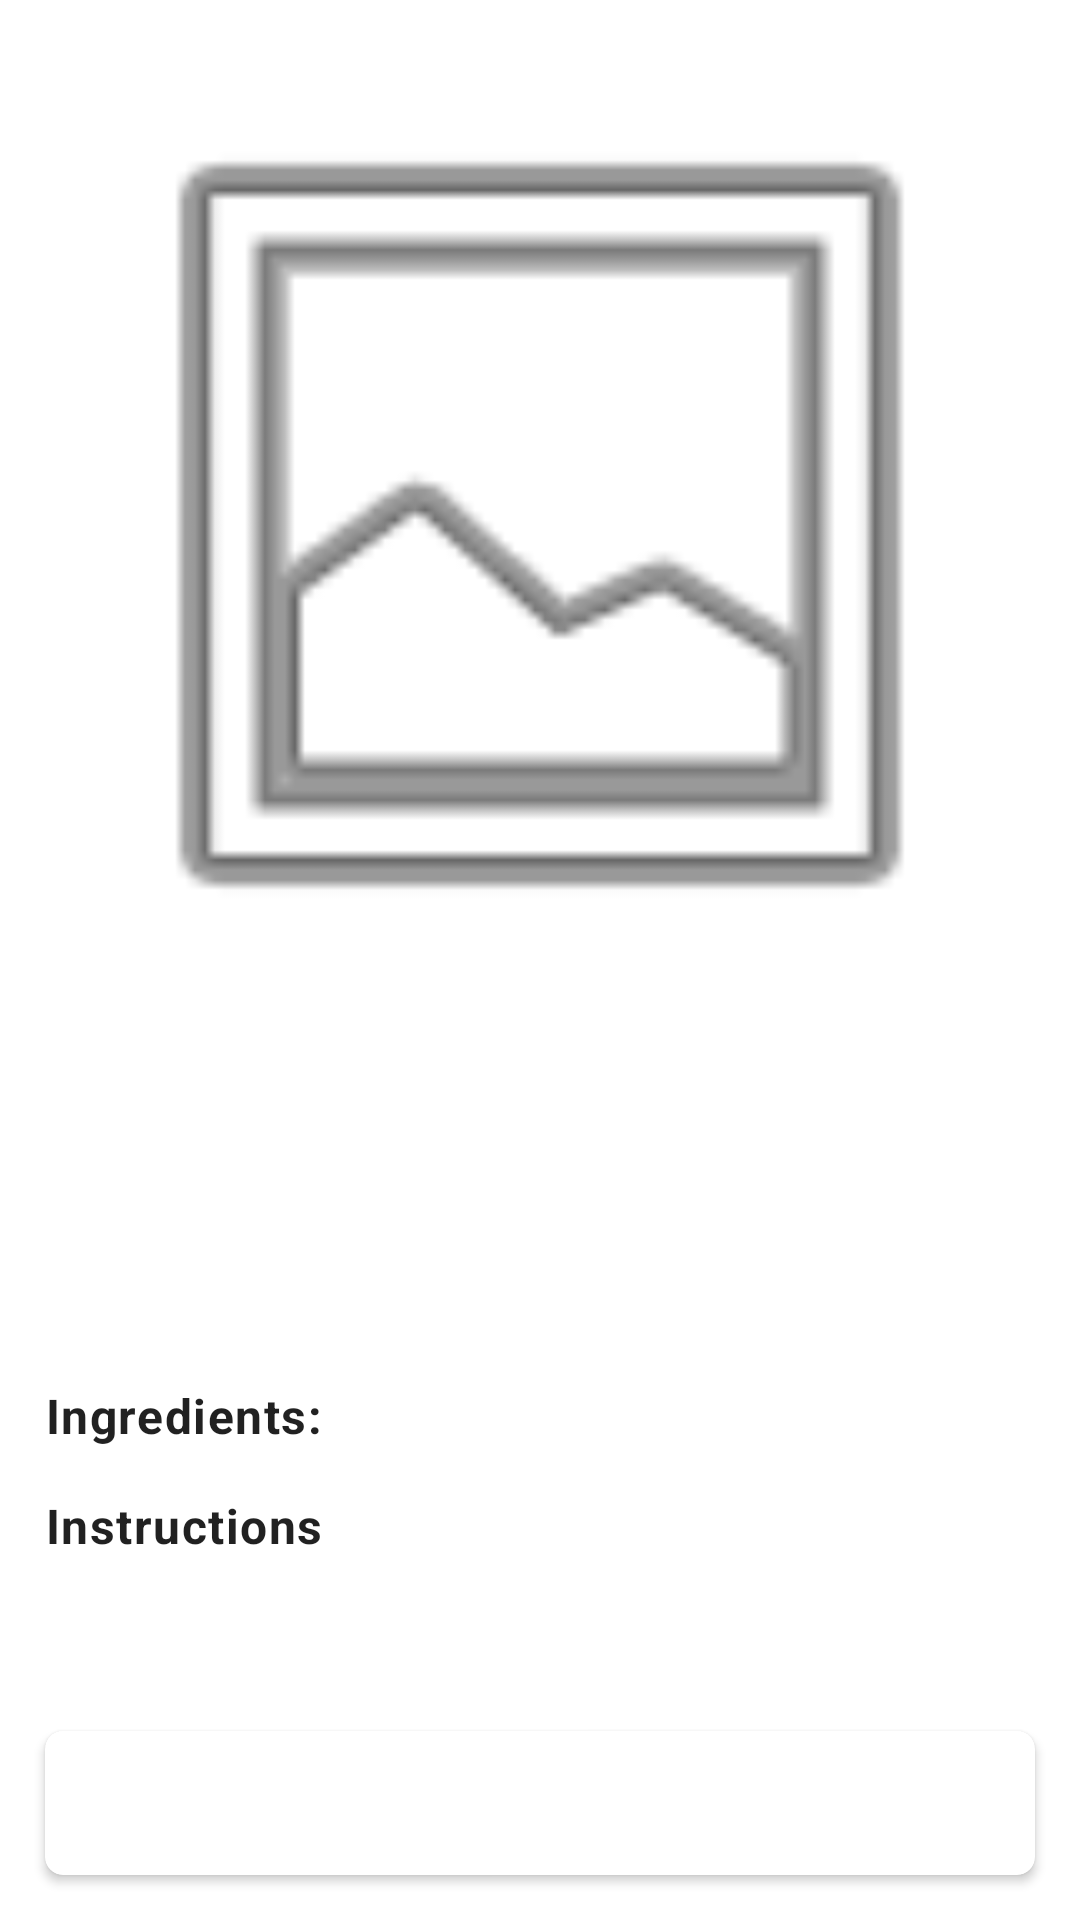

Reconstruct the res/layout file that produces this screen, plus the resources it refers to.
<!-- AndroidManifest.xml: application theme Theme.MunchBox -->
<!-- res/layout/detailed_recipe.xml -->
<?xml version="1.0" encoding="utf-8"?>
<RelativeLayout xmlns:android="http://schemas.android.com/apk/res/android"
    xmlns:app="http://schemas.android.com/apk/res-auto"
    xmlns:tools="http://schemas.android.com/tools"
    android:layout_width="match_parent"
    android:layout_height="match_parent">

    <ScrollView
        android:layout_width="match_parent"
        android:layout_height="match_parent">

        <androidx.constraintlayout.widget.ConstraintLayout
            android:layout_width="match_parent"
            android:layout_height="wrap_content">

            <ImageView
                android:id="@+id/detailed_recipe_image"
                android:layout_width="match_parent"
                android:layout_height="320dp"
                android:layout_margin="15dp"
                android:contentDescription="@string/food_description"
                android:src="@android:drawable/ic_menu_gallery"
                app:layout_constraintEnd_toEndOf="parent"
                app:layout_constraintStart_toStartOf="parent"
                app:layout_constraintTop_toTopOf="parent" />

            <TextView
                android:id="@+id/detailed_recipe_name"
                style="@style/TextAppearance.Material3.HeadlineLarge"
                android:layout_width="match_parent"
                android:layout_height="wrap_content"
                android:gravity="center_horizontal"
                android:layout_margin="15dp"
                android:textStyle="bold"
                android:textColor="@color/material_dynamic_primary10"
                app:layout_constraintTop_toBottomOf="@+id/detailed_recipe_image"
                app:layout_constraintBottom_toTopOf="@id/detailed_recipe_username"
                tools:text="Shrimp Scampi" />

            <TextView
                android:id="@+id/detailed_recipe_username"
                android:layout_width="match_parent"
                android:layout_height="wrap_content"
                android:layout_margin="15dp"
                app:layout_constraintTop_toBottomOf="@+id/detailed_recipe_name"
                tools:layout_editor_absoluteX="15dp"
                tools:text="\@username" />

            <TextView
                android:id="@+id/detailed_recipe_description"
                style="@style/TextAppearance.Material3.BodyMedium"
                android:layout_width="match_parent"
                android:layout_height="wrap_content"
                android:layout_marginHorizontal="15dp"
                app:layout_constraintTop_toBottomOf="@+id/detailed_recipe_username"
                tools:text="Lorem ipsum dolor sit amet, consectetur adipiscing elit. In et ipsum mollis libero tincidunt mattis. Donec interdum tortor in ipsum euismod malesuada. Interdum et malesuada fames" />

            <TextView
                android:id="@+id/ingredients"
                style="@style/TextAppearance.Material3.BodyLarge"
                android:layout_width="match_parent"
                android:layout_height="wrap_content"
                android:layout_margin="15dp"
                android:text="@string/ingredients"
                android:textStyle="bold"
                app:layout_constraintTop_toBottomOf="@+id/detailed_recipe_description"
                tools:layout_editor_absoluteX="15dp" />

            <androidx.recyclerview.widget.RecyclerView
                android:id="@+id/recyclerView"
                android:layout_width="match_parent"
                android:layout_height="wrap_content"
                android:layout_marginHorizontal="15dp"
                app:layout_constraintTop_toBottomOf="@+id/ingredients"
                tools:layout_editor_absoluteX="15dp"
                tools:listitem="@layout/detailed_recipe_ingredients_item" />

            <TextView
                android:id="@+id/instructions"
                style="@style/TextAppearance.Material3.BodyLarge"
                android:layout_width="match_parent"
                android:layout_height="wrap_content"
                android:layout_margin="15dp"
                android:text="@string/instructions"
                android:textStyle="bold"
                app:layout_constraintTop_toBottomOf="@+id/recyclerView"
                tools:layout_editor_absoluteX="15dp" />

            <TextView
                android:id="@+id/detailed_recipe_instructions"
                android:layout_width="match_parent"
                android:layout_height="wrap_content"
                android:layout_marginHorizontal="15dp"
                android:layout_marginBottom="80dp"
                app:layout_constraintBottom_toBottomOf="parent"
                app:layout_constraintTop_toBottomOf="@id/instructions"
                tools:text="Lorem ipsum dolor sit amet, consectetur adipiscing elit. In et ipsum mollis libero tincidunt mattis. Donec interdum tortor in ipsum euismod malesuada. Interdum et malesuada fames" />

            <androidx.constraintlayout.widget.Group
                android:id="@+id/group"
                android:layout_width="wrap_content"
                android:layout_height="wrap_content"
                app:constraint_referenced_ids="detailed_recipe_username,detailed_recipe_description,ingredients,recyclerView,instructions,detailed_recipe_instructions" />

        </androidx.constraintlayout.widget.ConstraintLayout>

    </ScrollView>

    <androidx.cardview.widget.CardView
        android:layout_width="match_parent"
        android:layout_height="48dp"
        android:layout_margin="15dp"
        android:elevation="6dp"
        app:cardCornerRadius="6dp"
        android:layout_alignParentBottom="true">
    </androidx.cardview.widget.CardView>

</RelativeLayout>
<!-- res/layout/detailed_recipe_ingredients_item.xml (included above) -->
<?xml version="1.0" encoding="utf-8"?>
<androidx.constraintlayout.widget.ConstraintLayout xmlns:android="http://schemas.android.com/apk/res/android"
    xmlns:app="http://schemas.android.com/apk/res-auto"
    xmlns:tools="http://schemas.android.com/tools"
    android:layout_width="match_parent"
    android:layout_height="wrap_content"
    android:layout_marginVertical="2dp"
    android:layout_marginHorizontal="15dp">

    <ImageView
        android:id="@+id/detailed_recipe_checkmark"
        android:layout_width="wrap_content"
        android:layout_height="wrap_content"
        android:src="@drawable/baseline_check_circle_outline_24"
        app:layout_constraintBottom_toBottomOf="parent"
        app:layout_constraintStart_toStartOf="parent"
        app:layout_constraintTop_toTopOf="parent"
        android:contentDescription="@string/checkmark_in_a_circle" />

    <TextView
        android:id="@+id/detailed_recipe_ingredient"
        android:layout_width="0dp"
        android:layout_height="wrap_content"
        android:layout_marginStart="10dp"
        app:layout_constraintBottom_toBottomOf="parent"
        app:layout_constraintEnd_toEndOf="parent"
        app:layout_constraintStart_toEndOf="@+id/detailed_recipe_checkmark"
        app:layout_constraintTop_toTopOf="parent"
        tools:text="2 tablespoons butter"
        android:textColor="#515663"/>

</androidx.constraintlayout.widget.ConstraintLayout>
<!-- resources referenced by this layout -->
<resources>
  <string name="checkmark_in_a_circle">Checkmark in a circle</string>
  <string name="food_description">food description</string>
  <string name="ingredients">Ingredients:</string>
  <string name="instructions">Instructions</string>
  <style name="Theme.MunchBox" parent="Theme.MaterialComponents.DayNight.NoActionBar">
          
          <item name="colorPrimary">@color/purple_500</item>
          <item name="colorPrimaryVariant">@color/purple_700</item>
          <item name="colorOnPrimary">@color/white</item>
          
          <item name="colorSecondary">@color/teal_200</item>
          <item name="colorSecondaryVariant">@color/teal_700</item>
          <item name="colorOnSecondary">@color/black</item>
          
          <item name="android:statusBarColor">?attr/colorPrimaryVariant</item>
          
      </style>
  <color name="purple_500">#06977F</color>
  <color name="purple_700">#0D7B64</color>
  <color name="white">#FFFFFFFF</color>
  <color name="teal_200">#D6F0E6</color>
  <color name="teal_700">#4B635B</color>
  <color name="black">#FF000000</color>
</resources>
